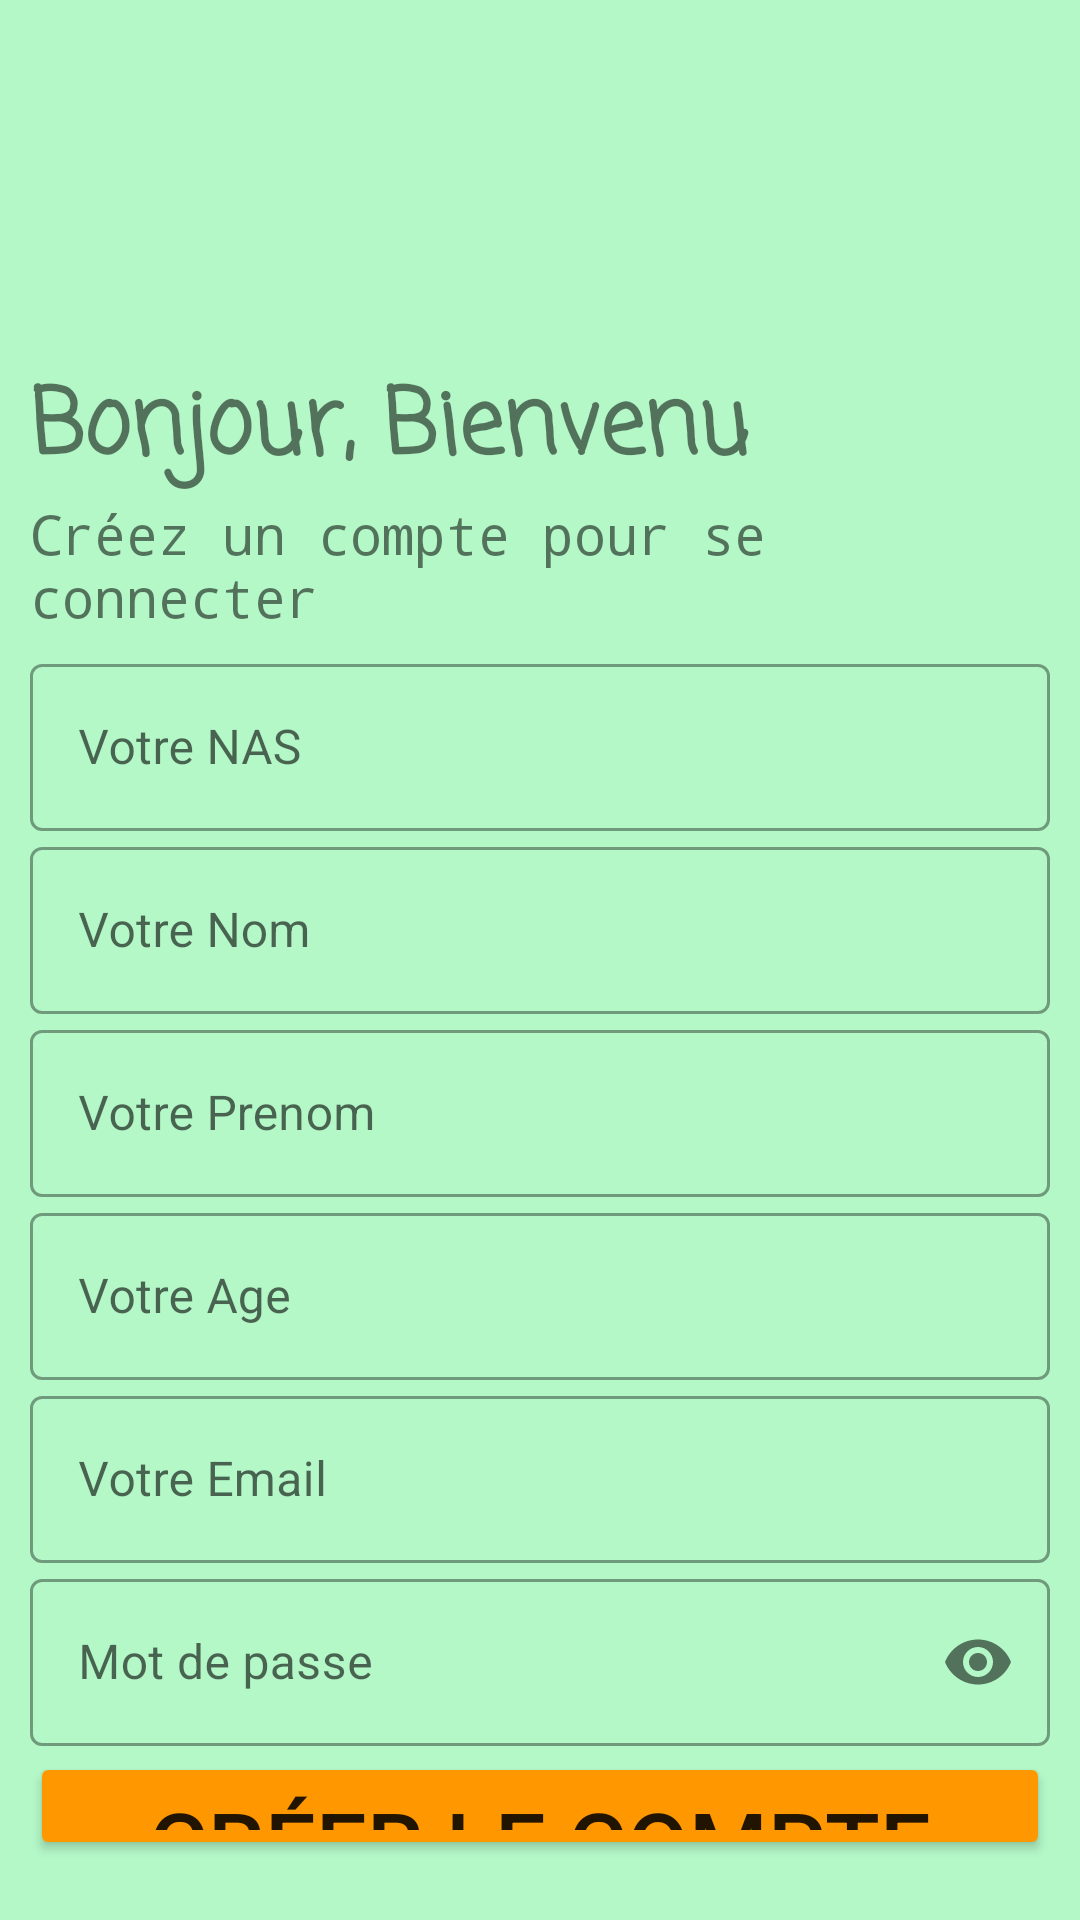

Produce the Android XML layout that renders to this screen, including the resource entries it uses.
<!-- AndroidManifest.xml: application theme Theme.TpFinalMobile -->
<!-- res/layout/activity_sign_up.xml -->
<?xml version="1.0" encoding="utf-8"?>
<LinearLayout xmlns:android="http://schemas.android.com/apk/res/android"
    xmlns:app="http://schemas.android.com/apk/res-auto"
    xmlns:tools="http://schemas.android.com/tools"
    android:layout_width="match_parent"
    android:layout_height="match_parent"
    tools:context=".SignUpActivity"
    android:orientation="vertical"
    android:background="#B4F8C8">

    <ImageView
        android:id="@+id/imageViewLogoSignUp"
        android:layout_width="120dp"
        android:layout_height="120dp"
        android:src="@drawable/stopcoronavirus"
        android:transitionName="imageView_logo"
        />

    <TextView
        android:id="@+id/textViewWelcomeFromSignUp"
        android:layout_width="wrap_content"
        android:layout_height="wrap_content"
        android:fontFamily="casual"
        android:text="Bonjour, Bienvenu"
        android:layout_marginLeft="10dp"
        android:textSize="30sp"
        android:textStyle="bold"
        android:transitionName="textView_title"/>

    <TextView
        android:id="@+id/textViewSignUp"
        android:layout_width="wrap_content"
        android:layout_height="wrap_content"
        android:fontFamily="monospace"
        android:text="Créez un compte pour se connecter"
        android:layout_marginLeft="10dp"
        android:textSize="18sp"
        android:transitionName="textView_account"/>

    <LinearLayout
        android:layout_width="match_parent"
        android:layout_height="wrap_content"
        android:layout_marginTop="5dp"
        android:layout_marginBottom="20dp"
        android:orientation="vertical">

        <com.google.android.material.textfield.TextInputLayout
            android:layout_width="match_parent"
            android:layout_height="wrap_content"
            android:id="@+id/TextLayoutNumAssurSoc"
            style="@style/Widget.MaterialComponents.TextInputLayout.OutlinedBox"
            android:hint="Votre NAS">

            <com.google.android.material.textfield.TextInputEditText
                android:layout_width="match_parent"
                android:layout_height="wrap_content"
                android:textColor="#7d7d7d"
                android:id="@+id/TextFieldNumAssurSoc"
                android:layout_marginLeft="10dp"
                android:layout_marginRight="10dp"/>

        </com.google.android.material.textfield.TextInputLayout>

        <com.google.android.material.textfield.TextInputLayout
            android:layout_width="match_parent"
            android:layout_height="wrap_content"
            android:id="@+id/TextLayoutFirstName"
            style="@style/Widget.MaterialComponents.TextInputLayout.OutlinedBox"
            android:hint="Votre Nom">

            <com.google.android.material.textfield.TextInputEditText
                android:layout_width="match_parent"
                android:layout_height="wrap_content"
                android:textColor="#7d7d7d"
                android:id="@+id/TextFieldLastName"
                android:layout_marginLeft="10dp"
                android:layout_marginRight="10dp"/>

        </com.google.android.material.textfield.TextInputLayout>

        <com.google.android.material.textfield.TextInputLayout
            android:layout_width="match_parent"
            android:layout_height="wrap_content"
            android:id="@+id/TextLayoutLastName"
            style="@style/Widget.MaterialComponents.TextInputLayout.OutlinedBox"
            android:hint="Votre Prenom">

            <com.google.android.material.textfield.TextInputEditText
                android:layout_width="match_parent"
                android:layout_height="wrap_content"
                android:textColor="#7d7d7d"
                android:id="@+id/TextFieldFirstName"
                android:layout_marginLeft="10dp"
                android:layout_marginRight="10dp"/>

        </com.google.android.material.textfield.TextInputLayout>

        <com.google.android.material.textfield.TextInputLayout
            android:layout_width="match_parent"
            android:layout_height="wrap_content"
            android:id="@+id/TextLayoutAge"
            style="@style/Widget.MaterialComponents.TextInputLayout.OutlinedBox"
            android:hint="Votre Age">

            <com.google.android.material.textfield.TextInputEditText
                android:layout_width="match_parent"
                android:layout_height="wrap_content"
                android:textColor="#7d7d7d"
                android:id="@+id/TextFieldAge"
                android:inputType="number"
                android:layout_marginLeft="10dp"
                android:layout_marginRight="10dp"/>

        </com.google.android.material.textfield.TextInputLayout>

        <com.google.android.material.textfield.TextInputLayout
            android:layout_width="match_parent"
            android:layout_height="wrap_content"
            android:id="@+id/TextLayoutEmail"
            style="@style/Widget.MaterialComponents.TextInputLayout.OutlinedBox"
            android:hint="Votre Email">

            <com.google.android.material.textfield.TextInputEditText
                android:layout_width="match_parent"
                android:layout_height="wrap_content"
                android:textColor="#7d7d7d"
                android:id="@+id/TextFieldEmail"
                android:inputType="textEmailAddress"
                android:layout_marginLeft="10dp"
                android:layout_marginRight="10dp"/>

        </com.google.android.material.textfield.TextInputLayout>

        <com.google.android.material.textfield.TextInputLayout
            android:layout_width="match_parent"
            android:layout_height="wrap_content"
            android:id="@+id/TextLayoutPassword"
            style="@style/Widget.MaterialComponents.TextInputLayout.OutlinedBox"
            android:hint="Mot de passe"
            app:passwordToggleEnabled="true">

            <com.google.android.material.textfield.TextInputEditText
                android:layout_width="match_parent"
                android:layout_height="wrap_content"
                android:inputType="textPassword"
                android:textColor="#7d7d7d"
                android:id="@+id/TextFieldPassword"
                android:layout_marginLeft="10dp"
                android:layout_marginRight="10dp"/>

        </com.google.android.material.textfield.TextInputLayout>

        <Button
            android:id="@+id/buttonLogin"
            android:layout_width="match_parent"
            android:layout_height="wrap_content"
            android:layout_marginLeft="10dp"
            android:layout_marginTop="2dp"
            android:layout_marginRight="10dp"
            android:backgroundTint="#FF9800"
            android:elevation="0dp"
            android:onClick="createAccount"
            android:text="Créer le compte"
            android:textSize="30sp" />

        <TextView
            android:id="@+id/textViewNoAccount"
            android:layout_width="wrap_content"
            android:layout_height="wrap_content"
            android:fontFamily="monospace"
            android:text="Vous avez deja un compte?"
            android:layout_marginLeft="10dp"
            android:layout_marginTop="3dp"
            android:textSize="18sp" />

        <Button
            android:id="@+id/buttonSignUpRedirection"
            android:layout_width="match_parent"
            android:layout_height="wrap_content"
            android:layout_marginLeft="10dp"
            android:layout_marginRight="10dp"
            android:layout_marginBottom="7dp"
            android:backgroundTint="#3ADFDA"
            android:elevation="0dp"
            android:onClick="goToLogin"
            android:text="Se connecter"
            android:textSize="20sp" />

    </LinearLayout>

</LinearLayout>
<!-- resources referenced by this layout -->
<resources>
  <style name="Theme.TpFinalMobile" parent="Theme.MaterialComponents.DayNight.NoActionBar">
          
          <item name="colorPrimary">@color/purple_500</item>
          <item name="colorPrimaryVariant">@color/purple_700</item>
          <item name="colorOnPrimary">@color/white</item>
          
          <item name="colorSecondary">@color/teal_200</item>
          <item name="colorSecondaryVariant">@color/teal_700</item>
          <item name="colorOnSecondary">@color/black</item>
          
          <item name="android:statusBarColor" tools:targetApi="l">?attr/colorPrimaryVariant</item>
          
          <item name="android:windowContentTransitions">true</item>
      </style>
  <!-- not gathered from this repository: default colours our renderer supplied (Android Studio template values) -->
  <color name="purple_500">#FF6200EE</color>
  <color name="purple_700">#FF3700B3</color>
  <color name="teal_200">#FF03DAC5</color>
  <color name="teal_700">#FF018786</color>
  <color name="black">#FF000000</color>
  <color name="white">#FFFFFFFF</color>
</resources>
